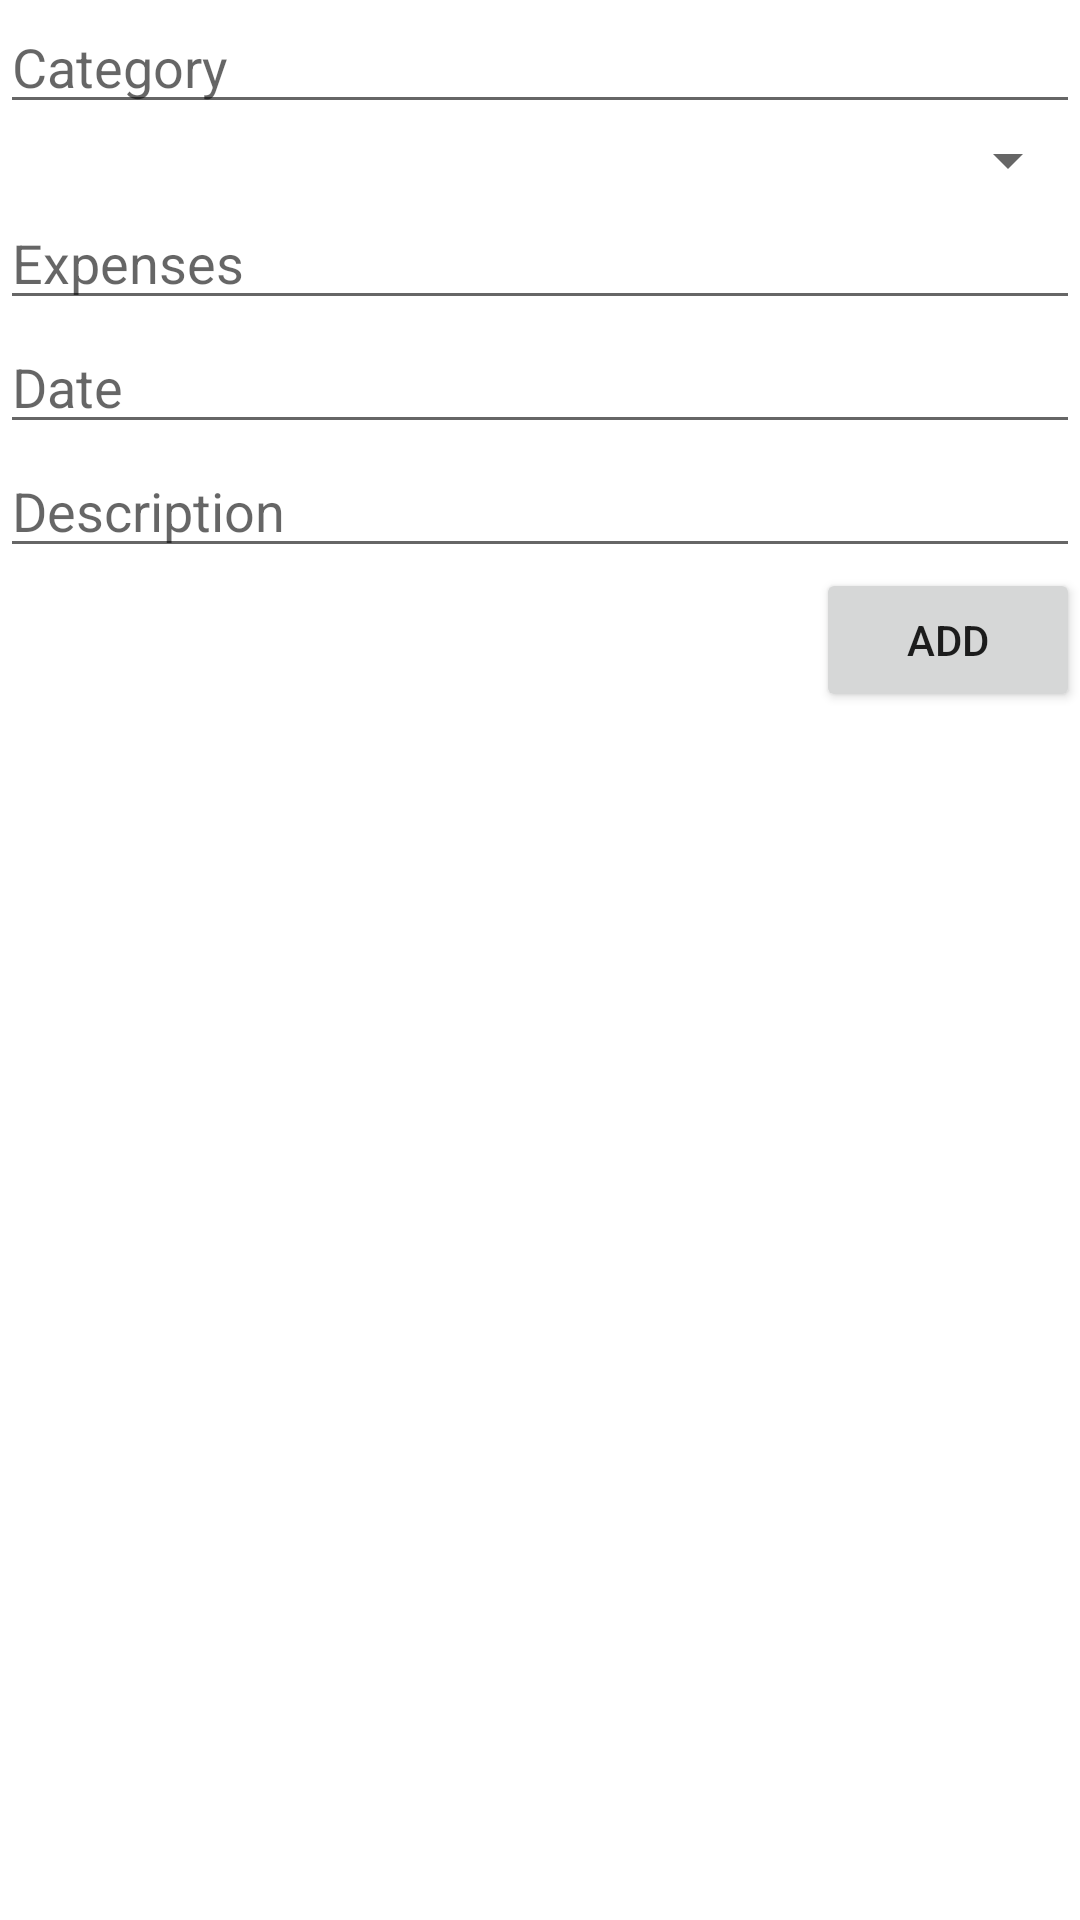

Produce the Android XML layout that renders to this screen, including the resource entries it uses.
<!-- AndroidManifest.xml: application theme Theme.MobileProgProject -->
<!-- res/layout/activity_edit.xml -->
<LinearLayout xmlns:android="http://schemas.android.com/apk/res/android"
    xmlns:app="http://schemas.android.com/apk/res-auto"
    xmlns:tools="http://schemas.android.com/tools"
    android:layout_width="match_parent"
    android:layout_height="match_parent"
    tools:context=".CreateActivity"
    android:orientation="vertical"
    android:layout_margin="8dp">

    <EditText
        android:id="@+id/editCategory"
        android:layout_width="match_parent"
        android:layout_height="wrap_content"
        android:hint="Category"
        />

    <Spinner
        android:id="@+id/editcategorySpnr"
        android:layout_width="match_parent"
        android:layout_height="wrap_content"/>

    <EditText
        android:id="@+id/editExpenses"
        android:layout_width="match_parent"
        android:layout_height="wrap_content"
        android:hint="Expenses"
        />

    <EditText
        android:id="@+id/editDate"
        android:layout_width="match_parent"
        android:layout_height="wrap_content"
        android:hint="Date"
        />

    <EditText
        android:id="@+id/editDescription"
        android:layout_width="match_parent"
        android:layout_height="wrap_content"
        android:hint="Description"
        />

    <Button
        android:id="@+id/editBtnSubmit"
        android:text="Add"
        android:layout_width="wrap_content"
        android:layout_height="wrap_content"
        android:layout_gravity="right"
        />

</LinearLayout>
<!-- resources referenced by this layout -->
<resources>
  <style name="Theme.MobileProgProject" parent="Theme.MaterialComponents.DayNight.DarkActionBar">
          
          <item name="colorPrimary">@color/purple_500</item>
          <item name="colorPrimaryVariant">@color/purple_700</item>
          <item name="colorOnPrimary">@color/white</item>
          
          <item name="colorSecondary">@color/teal_200</item>
          <item name="colorSecondaryVariant">@color/teal_700</item>
          <item name="colorOnSecondary">@color/black</item>
          
          <item name="android:statusBarColor" tools:targetApi="l">?attr/colorPrimaryVariant</item>
          
      </style>
  <!-- not gathered from this repository: default colours our renderer supplied (Android Studio template values) -->
  <color name="purple_500">#FF6200EE</color>
  <color name="purple_700">#FF3700B3</color>
  <color name="teal_200">#FF03DAC5</color>
  <color name="teal_700">#FF018786</color>
  <color name="black">#FF000000</color>
  <color name="white">#FFFFFFFF</color>
</resources>
